pico-8 play session: hold ← + tap ❎

[t = 4 s] hold ← ~4s, tap ❎ ~7×
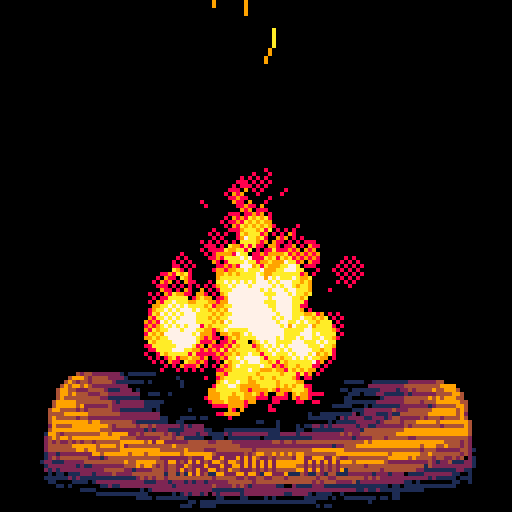
[t = 6 s] hold ← ~6s, tap ❎ ~10×
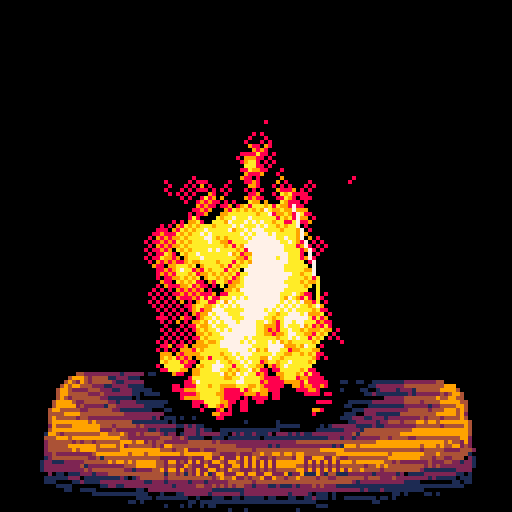
[t = 8 s] hold ← ~8s, tap ❎ ~14×
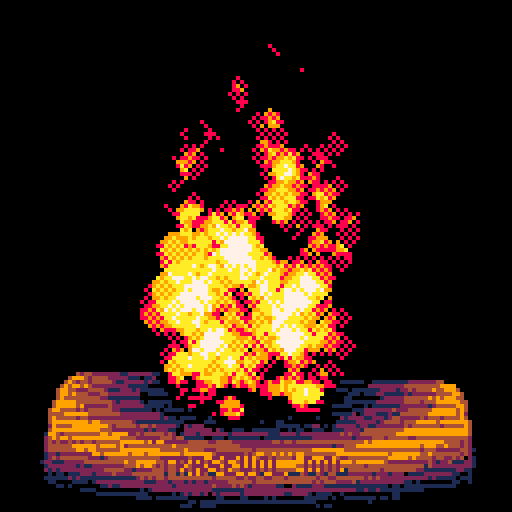

pico-8 cartridge
version 15
__lua__
--yule log (happy holidays!)
--by trasevol_dog


plt={
 0, --0
 1,
 11,
 9,
 4, --4
 2,
 1,
 0, 
 0, --8
 0,
 8,
 9,
 10,--12
 10,
 7,
 7,
 7,
 7
}

ptrns={
 0,
 0b1000100010001000,
 0b1010100010101000,
 0b1111000011110000,
 0b1010101010101010,
 0b1000101000101010,
 0b1100110000110011,
 0b1010010110100101,
 0b1010000010100000,
 0b1010101001010101
}
ptrn=8

function _init()
 cls()
 str="l o a d i n g . . ."
 print(str,64-#str*2-2,61,7)
 flip()

 init_log()
 init_circle_draw()

 cls() flip()
 
 for c=0,15 do
  --pal(c,plt[flr(c*#plt/16)+1],1)
  pal(c,plt[c+1],1)
 end
 
 t=0
 
 balls={}
 sparks={}
 
 for i=0,31 do
  create_ball(56+rnd(16),108)
  foreach(balls,update_ball)
 end
 
 for i=0,7 do
  create_spark(56+rnd(16),100)
--  foreach(sparks,update_spark)
 end

 slog=0
 
 message=true

 palt(15,true)
 palt(0,false)
 
 _draw()
 flip()
 extcmd("rec")
end

function _update()
 t+=0.01
 
 if t>=2 and t<2.01 then
  extcmd("rec")
 end
 
 if t>=20 and t<20.01 then
  extcmd("video")
 end
 
 if stat(1)>=1 then
  cls(2)
  while true do
   flip()
  end
 end
 
 if t%0.03<0.01 then
  slog+=sgn(flr(rnd(2))-0.5)
  slog=mid(slog,0,2)
 end

 --for i=0,1 do
 local y=108
 if rnd(1.3)>1 then
  create_ball(40+rnd(48),y-8)
 end
 create_ball(40+rnd(48),y-8)
 create_ball(48+rnd(32),y)
 --end
 
 if rnd(24)<1 then
  create_spark(48+rnd(32),y-8)
 end
 
 foreach(balls,update_ball)
 foreach(sparks,update_spark)
 
 if btnp(2) then
  ptrn=(ptrn-2)%#ptrns+1
 end
 if btnp(3) then
  ptrn=ptrn%#ptrns+1
 end
 
 if btnp(4) then
  message=not message
 end
end

function _draw()
-- cls()

 fillp(ptrns[ptrn])

 local c=8*16+7
 rectfill(0,0,127,127,c)
 fillp()
 
 local si=flr(1.5+0.7*cos(t*8)+0.7*sin(t*11))
 spr(si*5*16+1,8,90,14,5)
-- spr(slog*5*16+1,8,90,14,5)

 if message then
  local x=64+8*cos(t*2)
  str="!! ★ happy ★ !!"
  print(str,x-#str*2-2,13,0)
  print(str,x-#str*2-2,12,1)
  local x=64+8*cos(t*2+0.1)
  str="!!! ♥ holidays ♥ !!!"
  print(str,x-#str*2-2,21,0)
  print(str,x-#str*2-2,20,1)
 end
 
 foreach(sparks,draw_spark)
 foreach(balls,draw_ball)
 
-- circle(63,110,3.2)
 
 if btn(4,1) then
  print(stat(1),0,0,15)
 end
end



function update_ball(s)
 s.r=lerp(s.r,s.mr,0.1)
 
 s.y-=1
 s.mr-=0.09
 s.t-=0.01
 
 if s.mr<=1 or s.y<=s.r then
  del(balls,s)
 end
end

function update_spark(s)
 s.t+=0.01
 
 local n=#s.tail
 if n>3 then
  del(s.tail,s.tail[1])
 end
 
 s.y-=s.vy
 s.x=s.ox+s.mc*cos(s.ma*s.t+s.ka)

 add(s.tail,{x=s.x,y=s.y})

 if n>0 and s.tail[1].y<0 then
  del(sparks,s)
 end
end

function draw_ball(s)
 local x=s.x+s.mc*cos(s.t*s.ma+s.ka)
 
 circle(x,s.y,s.r)
end

function draw_spark(s)
 local n=#s.tail
 
 if n==0 then return end
 
 local lx,ly=s.x,s.y
 for i=n,1,-1 do
  local p=s.tail[i]
  line(lx,ly,p.x,p.y,min(10+i,15))
  lx,ly=p.x,p.y
 end
end

function create_ball(x,y)
 local s={
  x=x,
  y=y,
  r=0,
  mr=5+rnd(5),
  t=1+rnd(1),
  ka=rnd(1),
  ma=2+rnd(4),
  mc=2+rnd(6)
 }
 
 add(balls,s)
end

function create_spark(x,y)
 local s={
  x=x,
  y=y,
  ox=x,
  vy=2+rnd(3),
  tail={},
  t=0,
  ka=rnd(1),
  ma=2+rnd(2),
  mc=4+rnd(8)
 }
 
 add(sparks,s)
end


function circle(x,y,r)
 x,y,r=flr(x),flr(y),flr(r+.5)
 local y1,y2=y-r,y+r
 local dr=127/r
 for i=-r,r do
  local rx=max(flr(circle_data[flr(i*dr)]/dr+0.5),1)
  hline(x-rx,x+rx,y+i)
 end
end

function init_circle_draw()
 cls()
 circfill(127,127,127,1)
 circle_data={}

 for y=-128,-1 do
  for x=0,127 do
   if pget(128+y,x)==1 then
    circle_data[y]=127-x
    break
   end
  end
 end
 
 for y=0,127 do
  circle_data[y]=circle_data[-y-1]
 end
end

function init_log()
 local str="trasevol_dog"
 print(str,64-#str*2,112,1)

 for y=88,127 do
  for x=0,127 do
   local c=sget(x,y)
   
   if pget(x,y)==1 then
    if c==2 then
     sset(x,y,1)
     sset(x,y+1,4)
     c=1
    elseif c==4 then
     sset(x,y,1)
     sset(x,y+1,4)
     c=2
    end
   end
   
   if c>0 and rnd(16)<1 then
    if c==2 then
     sset(x,y,1)
    elseif c==4 then
     sset(x,y,2)
    end
   end
  end
 end

 for i=0,2 do
 
  for y=88,127 do
   for x=0,127 do
    local c=sget(x,y)
    local nc
    
    if c>0 then
     if c==1 then
      nc=2
     elseif c==2 then
      nc=1
     elseif c==4 then
      nc=0
     end
     
     local d=dist((x-64)/2,(y-96)*1.5)-2+i*0.5+rnd(2)
     local k=flr(8.5-d/4+1)
     if k==2 then
      k=3
     elseif k<2 then
      k=min(2-(k-3),7)
     end
     
     
     nc=mid(nc+k,0,8)
    else
     nc=15
    end
    
    sset(x,(y-88)+i*40,nc)
   end
  end
  
 end
end


function lerp(a,b,i) return (1-i)*a+i*b end
function sqr(a) return a*a end
function sqrdist(xa,ya,xb,yb) if xb then xa=xb-xa ya=yb-ya end return sqr(xa)+sqr(ya) end
function dist(xa,ya,xb,yb) return sqrt(sqrdist(xa,ya,xb,yb)) end
-->8
-- drawing basics

function hline(x1,x2,y)
-- local a1=bor(0x6000,y*64+flr(x1/8)*4)
-- local a2=bor(0x6000,y*64+flr(x2/8)*4)
-- 
-- local dx1=x1%8
-- local dx2=x2%8
-- 
-- if x2-x1<=8 then
--  return
-- end
-- 
-- if dx1>0 then
--  hlineleft(a1,dx1)
--  a1+=4
-- end
--
-- if dx2>0 then
----  hlineright(a2,8-dx2)
-- end

 local a1=bor(0x6000,y*64+flr(x1/2))
-- local a2=bor(0x6000,y*64+flr(x2/2))
 
 if x1%2==1 then
  hlineodd(a1)
  a1+=1
  x1+=1
 end
 
 local dx=x2-x1
 local rem=dx%8
 local i=(dx-rem)/2
 
 local a2=a1+i
 
 if rem>0 then
  hlineright[rem](a2)
  --ohlineright(a2,rem)
 end
-- print(a2)
 --hlineright(a2,rem)

 for a=a1,a2-1,4 do
  hlinemain(a)
 end
end

function hlineodd(a)
 local v=peek(a)
 if v<0xf0 then
  v+=0x10
 end
 poke(a,v)
end

function hlineleft(a,ofs)
 ofs=7

 local v=peek4(a)

 v=rotr(v,(7)*4)

 for i=ofs,7 do
  if band(v,0x.000f)<0x.000f then
   v+=0x.0001
  end
  v=rotl(v,4)
 end
 
 v=rotl(v,(9-ofs)*4)
 
 poke4(a,v)
end

function hlinemain(a)
 local v=peek4(a)
 
 --[[
 for i=0,7 do
  if band(v,0xf)<0xf then
   v+=1
  end
  v=rotl(v,4)
  --v=shl(v,4)
 end
 --]]
 
 if band(v,0xf)<0xf then
  v+=0x1
 end
 
 if band(v,0xf0)<0xf0 then
  v+=0x10
 end
 
 if band(v,0xf00)<0xf00 then
  v+=0x100
 end
 
 if band(v,0xf000)~=0xf000 then
  v+=0x1000
 end
 
 if band(v,0x.f)<0x.f then
  v+=0x.1
 end

 if band(v,0x.0f)<0x.0f then
  v+=0x.01
 end
 
 if band(v,0x.00f)<0x.00f then
  v+=0x.001
 end
 
 if band(v,0x.000f)<0x.000f then
  v+=0x.0001
 end
 
 poke4(a,v)
end

function ohlineright(a,ofs)
 local v=peek4(a)

 v=rotr(v,(ofs-1)*4)

 for i=1,ofs do
  if band(v,0x.000f)<0x.000f then
   v+=0x.0001
  end
  v=rotl(v,4)
 end
 
 v=rotr(v,4)
 
 poke4(a,v)
end

hlineright={}

hlineright[1]=function(a)
 local v=peek4(a)
 
-- v=rotr(v,(ofs-1)*4)
  
 if band(v,0x.000f)<0x.000f then
  v+=0x.0001
 end

-- v=rotr(v,4)
 
 poke4(a,v)
end

hlineright[2]=function(a)
 local v=peek4(a)
 
-- v=rotr(v,4)
  
 if band(v,0x.00f)<0x.00f then
  v+=0x.001
 end
 
 if band(v,0x.000f)<0x.000f then
  v+=0x.0001
 end

-- v=rotr(v,4)
 
 poke4(a,v)
end

hlineright[3]=function(a)
 local v=peek4(a)
 
-- v=rotr(v,8)

 if band(v,0x.0f)<0x.0f then
  v+=0x.01
 end
 
 if band(v,0x.00f)<0x.00f then
  v+=0x.001
 end
 
 if band(v,0x.000f)<0x.000f then
  v+=0x.0001
 end

-- v=rotr(v,4)
 
 poke4(a,v)
end

hlineright[4]=function(a)
 local v=peek4(a)
 
-- v=rotr(v,12)
  
 if band(v,0x.f)<0x.f then
  v+=0x.1
 end

 if band(v,0x.0f)<0x.0f then
  v+=0x.01
 end
 
 if band(v,0x.00f)<0x.00f then
  v+=0x.001
 end
 
 if band(v,0x.000f)<0x.000f then
  v+=0x.0001
 end

-- v=rotr(v,4)
 
 poke4(a,v)
end

hlineright[5]=function(a)
 local v=peek4(a)
 
-- v=rotr(v,16)
  
 if band(v,0xf)<0xf then
  v+=0x1
 end
 
 if band(v,0x.f)<0x.f then
  v+=0x.1
 end

 if band(v,0x.0f)<0x.0f then
  v+=0x.01
 end
 
 if band(v,0x.00f)<0x.00f then
  v+=0x.001
 end
 
 if band(v,0x.000f)<0x.000f then
  v+=0x.0001
 end

-- v=rotr(v,4)
 
 poke4(a,v)
end

hlineright[6]=function(a)
 local v=peek4(a)
 
-- v=rotr(v,20)
  
 if band(v,0xf0)<0xf0 then
  v+=0x10
 end
 
 if band(v,0xf)<0xf then
  v+=0x1
 end
 
 if band(v,0x.f)<0x.f then
  v+=0x.1
 end

 if band(v,0x.0f)<0x.0f then
  v+=0x.01
 end
 
 if band(v,0x.00f)<0x.00f then
  v+=0x.001
 end
 
 if band(v,0x.000f)<0x.000f then
  v+=0x.0001
 end

-- v=rotr(v,4)
 
 poke4(a,v)
end

hlineright[7]=function(a)
 local v=peek4(a)
 
-- v=rotr(v,24)
  
 if band(v,0xf00)<0xf00 then
  v+=0x100
 end
 
 if band(v,0xf0)<0xf0 then
  v+=0x10
 end
 
 if band(v,0xf)<0xf then
  v+=0x1
 end
 
 if band(v,0x.f)<0x.f then
  v+=0x.1
 end

 if band(v,0x.0f)<0x.0f then
  v+=0x.01
 end
 
 if band(v,0x.00f)<0x.00f then
  v+=0x.001
 end
 
 if band(v,0x.000f)<0x.000f then
  v+=0x.0001
 end

-- v=rotr(v,4)
 
 poke4(a,v)
end
__gfx__
00000000000000000000000000000000000000000000000000000000000000000000000000000000000000000000000000000000000000000000000000000000
00000000000000000000000000000000000000000000000000000000000000000000000000000000000000000000000000000000000000000000000000000000
00000000000000000000000000000000000000000000000000000000000000000000000000000000000000000000000000000000000000000000000000000000
00000000000000000000000000000000000000000000000000000000000000000000000000000000000000000000000000000000000000000000000000000000
00000000000000000000000000000000000000000000000000000000000000000000000000000000000000000000000000000000000000000000000000000000
00000000000000000000000000000000000000000000000000000000000000000000000000000000000000000000000000000000000000000000000000000000
00000000000000000000000000000000000000000000000000000000000000000000000000000000000000000000000000000000000000000000000000000000
00000000000000000000000000000000000000000000000000000000000000000000000000000000000000000000000000000000000000000000000000000000
00000000000000000000000000000000000000000000000000000000000000000000000000000000000000000000000000000000000000000000000000000000
00000000000000000000000000000000000000000000000000000000000000000000000000000000000000000000000000000000000000000000000000000000
00000000000000000000000000000000000000000000000000000000000000000000000000000000000000000000000000000000000000000000000000000000
00000000000000000000000000000000000000000000000000000000000000000000000000000000000000000000000000000000000000000000000000000000
00000000000000000000000000000000000000000000000000000000000000000000000000000000000000000000000000000000000000000000000000000000
00000000000000000000000000000000000000000000000000000000000000000000000000000000000000000000000000000000000000000000000000000000
00000000000000000000000000000000000000000000000000000000000000000000000000000000000000000000000000000000000000000000000000000000
00000000000000000000000000000000000000000000000000000000000000000000000000000000000000000000000000000000000000000000000000000000
00000000000000000000000000000000000000000000000000000000000000000000000000000000000000000000000000000000000000000000000000000000
00000000000000000000000000000000000000000000000000000000000000000000000000000000000000000000000000000000000000000000000000000000
00000000000000000000000000000000000000000000000000000000000000000000000000000000000000000000000000000000000000000000000000000000
00000000000000000000000000000000000000000000000000000000000000000000000000000000000000000000000000000000000000000000000000000000
00000000000000000000000000000000000000000000000000000000000000000000000000000000000000000000000000000000000000000000000000000000
00000000000000000000000000000000000000000000000000000000000000000000000000000000000000000000000000000000000000000000000000000000
00000000000000000000000000000000000000000000000000000000000000000000000000000000000000000000000000000000000000000000000000000000
00000000000000000000000000000000000000000000000000000000000000000000000000000000000000000000000000000000000000000000000000000000
00000000000000000000000000000000000000000000000000000000000000000000000000000000000000000000000000000000000000000000000000000000
00000000000000000000000000000000000000000000000000000000000000000000000000000000000000000000000000000000000000000000000000000000
00000000000000000000000000000000000000000000000000000000000000000000000000000000000000000000000000000000000000000000000000000000
00000000000000000000000000000000000000000000000000000000000000000000000000000000000000000000000000000000000000000000000000000000
00000000000000000000000000000000000000000000000000000000000000000000000000000000000000000000000000000000000000000000000000000000
00000000000000000000000000000000000000000000000000000000000000000000000000000000000000000000000000000000000000000000000000000000
00000000000000000000000000000000000000000000000000000000000000000000000000000000000000000000000000000000000000000000000000000000
00000000000000000000000000000000000000000000000000000000000000000000000000000000000000000000000000000000000000000000000000000000
00000000000000000000000000000000000000000000000000000000000000000000000000000000000000000000000000000000000000000000000000000000
00000000000000000000000000000000000000000000000000000000000000000000000000000000000000000000000000000000000000000000000000000000
00000000000000000000000000000000000000000000000000000000000000000000000000000000000000000000000000000000000000000000000000000000
00000000000000000000000000000000000000000000000000000000000000000000000000000000000000000000000000000000000000000000000000000000
00000000000000000000000000000000000000000000000000000000000000000000000000000000000000000000000000000000000000000000000000000000
00000000000000000000000000000000000000000000000000000000000000000000000000000000000000000000000000000000000000000000000000000000
00000000000000000000000000000000000000000000000000000000000000000000000000000000000000000000000000000000000000000000000000000000
00000000000000000000000000000000000000000000000000000000000000000000000000000000000000000000000000000000000000000000000000000000
00000000000000000000000000000000000000000000000000000000000000000000000000000000000000000000000000000000000000000000000000000000
00000000000000000000000000000000000000000000000000000000000000000000000000000000000000000000000000000000000000000000000000000000
00000000000000000000000000000000000000000000000000000000000000000000000000000000000000000000000000000000000000000000000000000000
00000000000000000000000000000000000000000000000000000000000000000000000000000000000000000000000000000000000000000000000000000000
00000000000000000000000000000000000000000000000000000000000000000000000000000000000000000000000000000000000000000000000000000000
00000000000000000000000000000000000000000000000000000000000000000000000000000000000000000000000000000000000000000000000000000000
00000000000000000000000000000000000000000000000000000000000000000000000000000000000000000000000000000000000000000000000000000000
00000000000000000000000000000000000000000000000000000000000000000000000000000000000000000000000000000000000000000000000000000000
00000000000000000000000000000000000000000000000000000000000000000000000000000000000000000000000000000000000000000000000000000000
00000000000000000000000000000000000000000000000000000000000000000000000000000000000000000000000000000000000000000000000000000000
00000000000000000000000000000000000000000000000000000000000000000000000000000000000000000000000000000000000000000000000000000000
00000000000000000000000000000000000000000000000000000000000000000000000000000000000000000000000000000000000000000000000000000000
00000000000000000000000000000000000000000000000000000000000000000000000000000000000000000000000000000000000000000000000000000000
00000000000000000000000000000000000000000000000000000000000000000000000000000000000000000000000000000000000000000000000000000000
00000000000000000000000000000000000000000000000000000000000000000000000000000000000000000000000000000000000000000000000000000000
00000000000000000000000000000000000000000000000000000000000000000000000000000000000000000000000000000000000000000000000000000000
00000000000000000000000000000000000000000000000000000000000000000000000000000000000000000000000000000000000000000000000000000000
00000000000000000000000000000000000000000000000000000000000000000000000000000000000000000000000000000000000000000000000000000000
00000000000000000000000000000000000000000000000000000000000000000000000000000000000000000000000000000000000000000000000000000000
00000000000000000000000000000000000000000000000000000000000000000000000000000000000000000000000000000000000000000000000000000000
00000000000000000000000000000000000000000000000000000000000000000000000000000000000000000000000000000000000000000000000000000000
00000000000000000000000000000000000000000000000000000000000000000000000000000000000000000000000000000000000000000000000000000000
00000000000000000000000000000000000000000000000000000000000000000000000000000000000000000000000000000000000000000000000000000000
00000000000000000000000000000000000000000000000000000000000000000000000000000000000000000000000000000000000000000000000000000000
00000000000000000000000000000000000000000000000000000000000000000000000000000000000000000000000000000000000000000000000000000000
00000000000000000000000000000000000000000000000000000000000000000000000000000000000000000000000000000000000000000000000000000000
00000000000000000000000000000000000000000000000000000000000000000000000000000000000000000000000000000000000000000000000000000000
00000000000000000000000000000000000000000000000000000000000000000000000000000000000000000000000000000000000000000000000000000000
00000000000000000000000000000000000000000000000000000000000000000000000000000000000000000000000000000000000000000000000000000000
00000000000000000000000000000000000000000000000000000000000000000000000000000000000000000000000000000000000000000000000000000000
00000000000000000000000000000000000000000000000000000000000000000000000000000000000000000000000000000000000000000000000000000000
00000000000000000000000000000000000000000000000000000000000000000000000000000000000000000000000000000000000000000000000000000000
00000000000000000000000000000000000000000000000000000000000000000000000000000000000000000000000000000000000000000000000000000000
00000000000000000000000000000000000000000000000000000000000000000000000000000000000000000000000000000000000000000000000000000000
00000000000000000000000000000000000000000000000000000000000000000000000000000000000000000000000000000000000000000000000000000000
00000000000000000000000000000000000000000000000000000000000000000000000000000000000000000000000000000000000000000000000000000000
00000000000000000000000000000000000000000000000000000000000000000000000000000000000000000000000000000000000000000000000000000000
00000000000000000000000000000000000000000000000000000000000000000000000000000000000000000000000000000000000000000000000000000000
00000000000000000000000000000000000000000000000000000000000000000000000000000000000000000000000000000000000000000000000000000000
00000000000000000000000000000000000000000000000000000000000000000000000000000000000000000000000000000000000000000000000000000000
00000000000000000000000000000000000000000000000000000000000000000000000000000000000000000000000000000000000000000000000000000000
00000000000000000000000000000000000000000000000000000000000000000000000000000000000000000000000000000000000000000000000000000000
00000000000000000000000000000000000000000000000000000000000000000000000000000000000000000000000000000000000000000000000000000000
00000000000000000000000000000000000000000000000000000000000000000000000000000000000000000000000000000000000000000000000000000000
00000000000000000000000000000000000000000000000000000000000000000000000000000000000000000000000000000000000000000000000000000000
00000000000000000000000000000000000000000000000000000000000000000000000000000000000000000000000000000000000000000000000000000000
00000000000000000000000000000000000000000000000000000000000000000000000000000000000000000000000000000000000000000000000000000000
00000000000000000000000000000000000000000000000000000000000000000000000000000000000000000000000000000000000000000000000000000000
00000000000000000000000000000000000000000000000000000000000000000000000000000000000000000000000000000000000000000000000000000000
00000000000000000000000000000000000000000000000000000000000000000000000000000000000000000000000000000000000000000000000000000000
00000000000000000000000000000000000000000000000000000000000000000000000000000000000000000000000000000000000000000000000000000000
00000000000000000002222222222222444444444442222244444440000000000000000000000000000000000000000000000000000000000000000000000000
00000000000000000244444444422444222222444444444422222444444444444444444444444444444000000000000000000000000000000000000000000000
00000000000000002422442444444224444444444444444444444224442222222222222222444444444444444442222222222222222222200000000000000000
00000000000000024444444222244444222222222244444444444444444444444444444444222244222222222224444444444444444444444400000000000000
00000000000000244222224444422244444444444422222222222222222222222222244444444444444444444444222444444444444444444420000000000000
00000000000000244444442224444444444444444444444444444444444444444444422222222222222242244444444422222222222222222442000000000000
00000000000000242224444442222222222222222222222222222222222222222444444444444444444444442222222244444444444444444442000000000000
00000000000002444442244444444444444444444444444444444444444444444442222222222222222222444444444444444444444444444444200000000000
00000000000002444444442222244444444444444442222222444444444444444444444444444444444444442222222222222222222222222244200000000000
00000000000024422222224444444422222222222444444444444444444444222222222222222222222222224444444444444444444444444424200000000000
00000000000024444444444444444444444444444222222222222222222244444444444444444444444444444224442222224444444444444444200000000000
00000000000024422222222222222222244444444444444444444444444444222222224444444444444444444442244444442222222222222244200000000000
00000000000024444444444444444444422222222222222222244444444444444444444222222222222222222444444444444444444444444444420000000000
00000000000024222244444444444444444444444444444444422222222222222222244444444444444444444222222222222222222222222222420000000000
00000000000024444444444442222222222222222222224444444444444444444444442222222222222222444444444444444444444444444444420000000000
00000000000244222222222224444444444444444444444444444444444444444444444444444444444444444444444444444444444444444444420000000000
00000000000244444444444444444422222222224444444222222222222222222222222222222222222222222222222222222222222222222224420000000000
00000000000242222222222222222244444444444222222444444444444444444444444444444444444444444444444444444444444444444444420000000000
00000000000244444444444444444442222222224444444444444444444422222222222222222222222222444444444444444444444444444442420000000000
00000000000244444444444422222244444444442222244222222244444444444444444444444444444444222222222222222222222222222224442000000000
00000000000244222222222444444444444444444444444444444422222222224444444444442222222244444444444444444444444444444444442000000000
00000000000244444444444222222222222222222222222244444444444444442222222222444444444422222222222244444444444444422444242000000000
00000000002442222222244444444444444444444444444422222222222244444444444444444444444444444444444422222222222422244222442000000000
00000000002444444444422222222224444444422222244444444444444444444444444444222222222222222222244444444444444444444444442000000000
00000000002444444444444444444442222222444444422222222222222444422222222222444444444444444444444444444444442222222244442000000000
00000000002442222222444444444444444444444444444444444444444444444444444444444444444442222222222222222222224444444442242000000000
00000000002444444444222222222222222444444444444444444444422222222222222224442222222224444444444444444444444444444424442000000000
00000000002444222244444444444444444422222222222222222222244444444444444444444444444444444444444444444222222222222444442000000000
00000000002444444422222224444444444444444444444444444444444442222222222222222244422222222222222222222444444444444444242000000000
00000000000244444444444442222222222224444444444444444222222224444444444444444444444444444444444444444444442222222222442000000000
00000000000242222222222444444444444442222222244444444444444444444444444444444222222222222222222222444422244444444444442000000000
00000000000244444444444444442222224444444444444222222222222222222222222222222444444444444444444444442244444444422222442000000000
00000000000244222222222222224444444422222222222444444444444444444444444444444442222222222222444444444442222222244444442000000000
00000000000244444444444444444444444444444444444422444444222222222222222222222224444444444444444442222224444444444444420000000000
00000000000024444444222222222244222222222222222244444444444444444444444444444444222222222222222444444444444444444444420000000000
00000000000024442222444444444444444444444444444444422222222224444444444444444444444444444444444222222222222222222222420000000000
00000000000024244444422222222222444444444442222222444444444442222222222222222224444444444444444444444444444444444444420000000000
